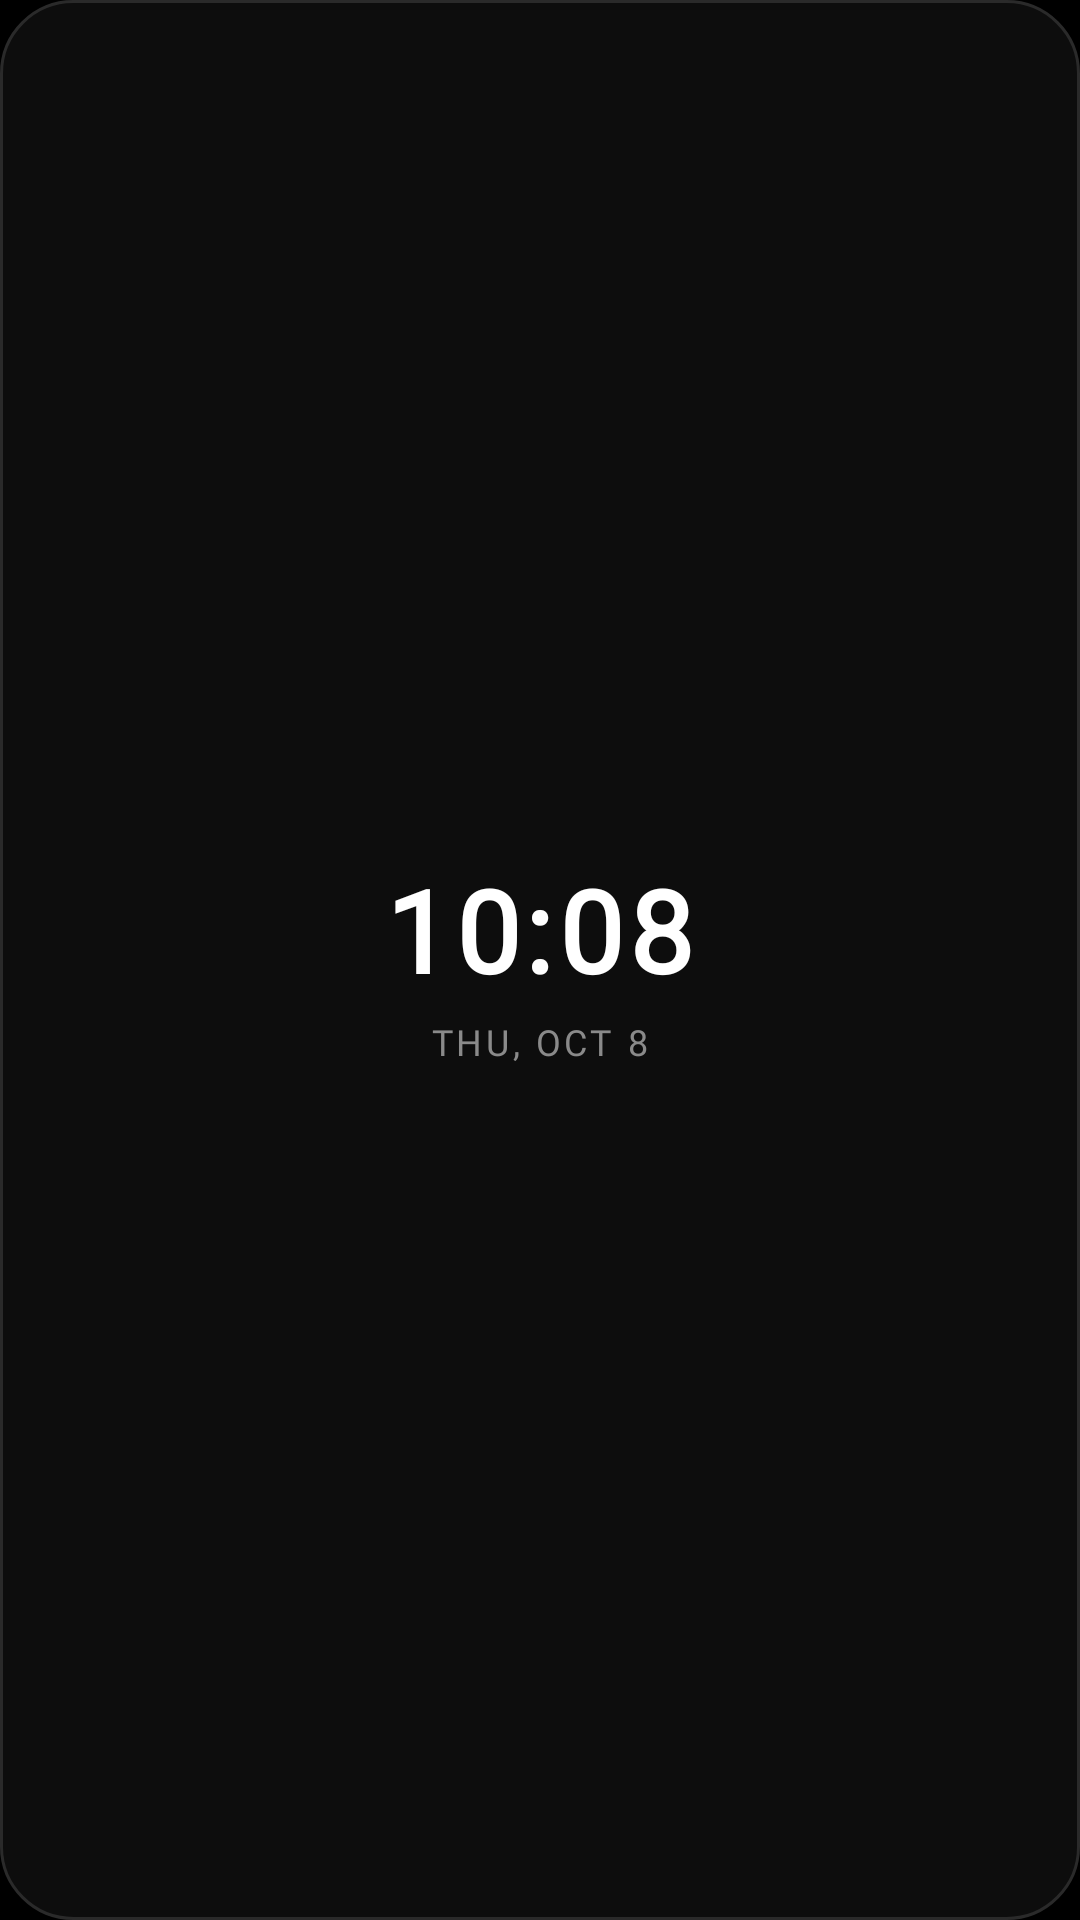

Reconstruct the res/layout file that produces this screen, plus the resources it refers to.
<!-- AndroidManifest.xml: application theme Theme.MyApplication -->
<!-- res/layout/widget_clock_layout.xml -->
<?xml version="1.0" encoding="utf-8"?>
<LinearLayout xmlns:android="http://schemas.android.com/apk/res/android"
    android:id="@+id/widget_clock_root"
    android:layout_width="match_parent"
    android:layout_height="match_parent"
    android:orientation="vertical"
    android:gravity="center"
    android:padding="16dp"
    android:background="@drawable/widget_bg_card">

    <TextView
        android:id="@+id/widget_clock_time"
        android:layout_width="wrap_content"
        android:layout_height="wrap_content"
        android:text="10:08"
        android:textColor="#FFFFFF"
        android:textSize="38sp"
        android:textStyle="bold"
        android:fontFamily="@font/doto"
        android:letterSpacing="0.05" />

    <TextView
        android:id="@+id/widget_clock_date"
        android:layout_width="wrap_content"
        android:layout_height="wrap_content"
        android:layout_marginTop="4dp"
        android:text="THU, OCT 8"
        android:textColor="#8A8A8A"
        android:textSize="12sp"
        android:fontFamily="@font/space_mono"
        android:letterSpacing="0.1" />
</LinearLayout>
<!-- resources referenced by this layout -->
<resources>
  <!-- drawable widget_bg_card (drawable) -->
  <?xml version="1.0" encoding="utf-8"?>
  <shape xmlns:android="http://schemas.android.com/apk/res/android"
      android:shape="rectangle">
      <solid android:color="#0D0D0D" />
      <corners android:radius="24dp" />
      <stroke
          android:width="1dp"
          android:color="#2A2A2A" />
  </shape>
  <style name="Theme.MyApplication" parent="android:Theme.DeviceDefault.NoActionBar">
          <item name="android:statusBarColor">@android:color/transparent</item>
          <item name="android:navigationBarColor">@android:color/transparent</item>
          <item name="android:windowBackground">#000000</item>
          <item name="android:windowDrawsSystemBarBackgrounds">true</item>
      </style>
</resources>
